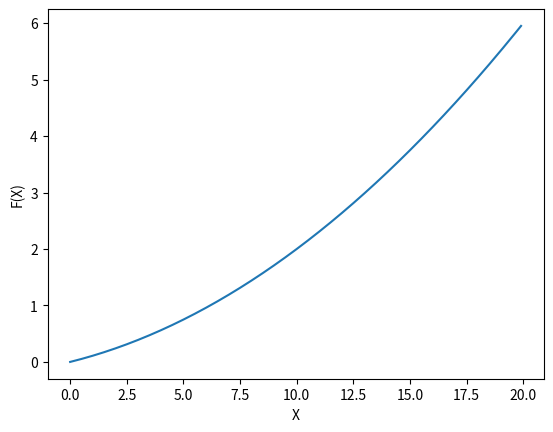

Python code for this plot:
import numpy as np
import matplotlib.pylab as plt

# 미분의 나쁜 구현 예 (문제점 2가지)
def numerical_diff_error(f,x):

    h = 10e-50  # 0에 가깝게 처리
                # 문제점 1 :: python의 경우 np.float32(1e-50)는 0.0 으로 처리(반올림 오차)
                # 문제점 2 :: h에 의한 오차 발생
    return (f(x+h) - f(x)) / h

# 문제점 해결 수치 미분의 예
def numerical_diff(f , x):
    h = 1e-4 # 0.0001

    return (f(x + h) - f(x - h)) / 2*h  # x 를 중심으로 그 전후의 차분을 계산한다. :: 중심(중앙) 차분


def function_1(x):
    return 0.01 * x ** 2 + 0.1 * x

x = np.arange(0.0,20.0,0.1)
y = function_1(x)
plt.xlabel("X")
plt.ylabel("F(X)")
plt.plot(x , y)
# plt.show()

print(numerical_diff(function_1,5)) # 1.9999999999908982e-09
print(numerical_diff(function_1,10)) # 2.999999999986347e-09

# 편미분의 예
# -f(x0,x1) = x0**2 + x1**2

def function_2(x):
    return x[0]**2 + x[1]**2
    # 또는 return np.sum(x ** 2)

# x0 = 3, x1 = 4 일때 , x0 에 편미분
def function_tmp1(x0): # x0 에 편미분
    return x0 * x0 + 4 ** 2

# x0 = 3, x1 = 4 일때 , x1 에 편미분
def function_tmp2(x1): # x1 에 편미분
    return 3 ** 2 + x1 * x1

print(numerical_diff(function_tmp1, 3)) # 수치 미분값 : 6.000000000003781e-08

print(numerical_diff(function_tmp2, 4)) # 수치 미분값 : 7.999999999999119e-08













































